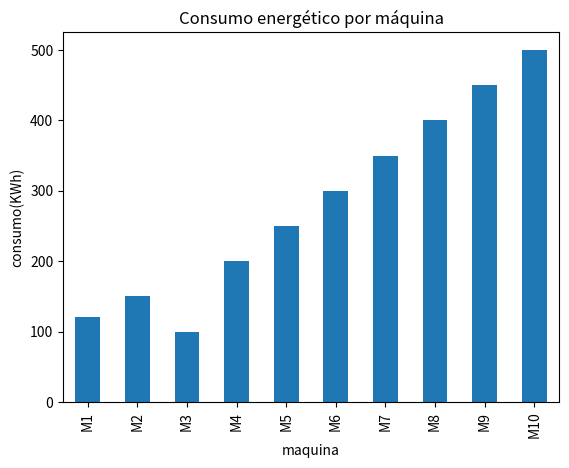

Reproduce this figure in Python.
import pandas as pd
import matplotlib.pyplot as plt 

dados = {
    'maquina': ['M1','M2' ,'M3','M4','M5','M6','M7','M8','M9','M10'],
    'consumo': [120, 150, 100, 200, 250, 300, 350, 400, 450, 500] 
}

df= pd.DataFrame(dados)

df.plot (
    x='maquina',
    y='consumo',
    kind = 'bar',
    legend= False
)

plt.title('Consumo energético por máquina')
plt.ylabel('consumo(KWh)')
plt.show()
